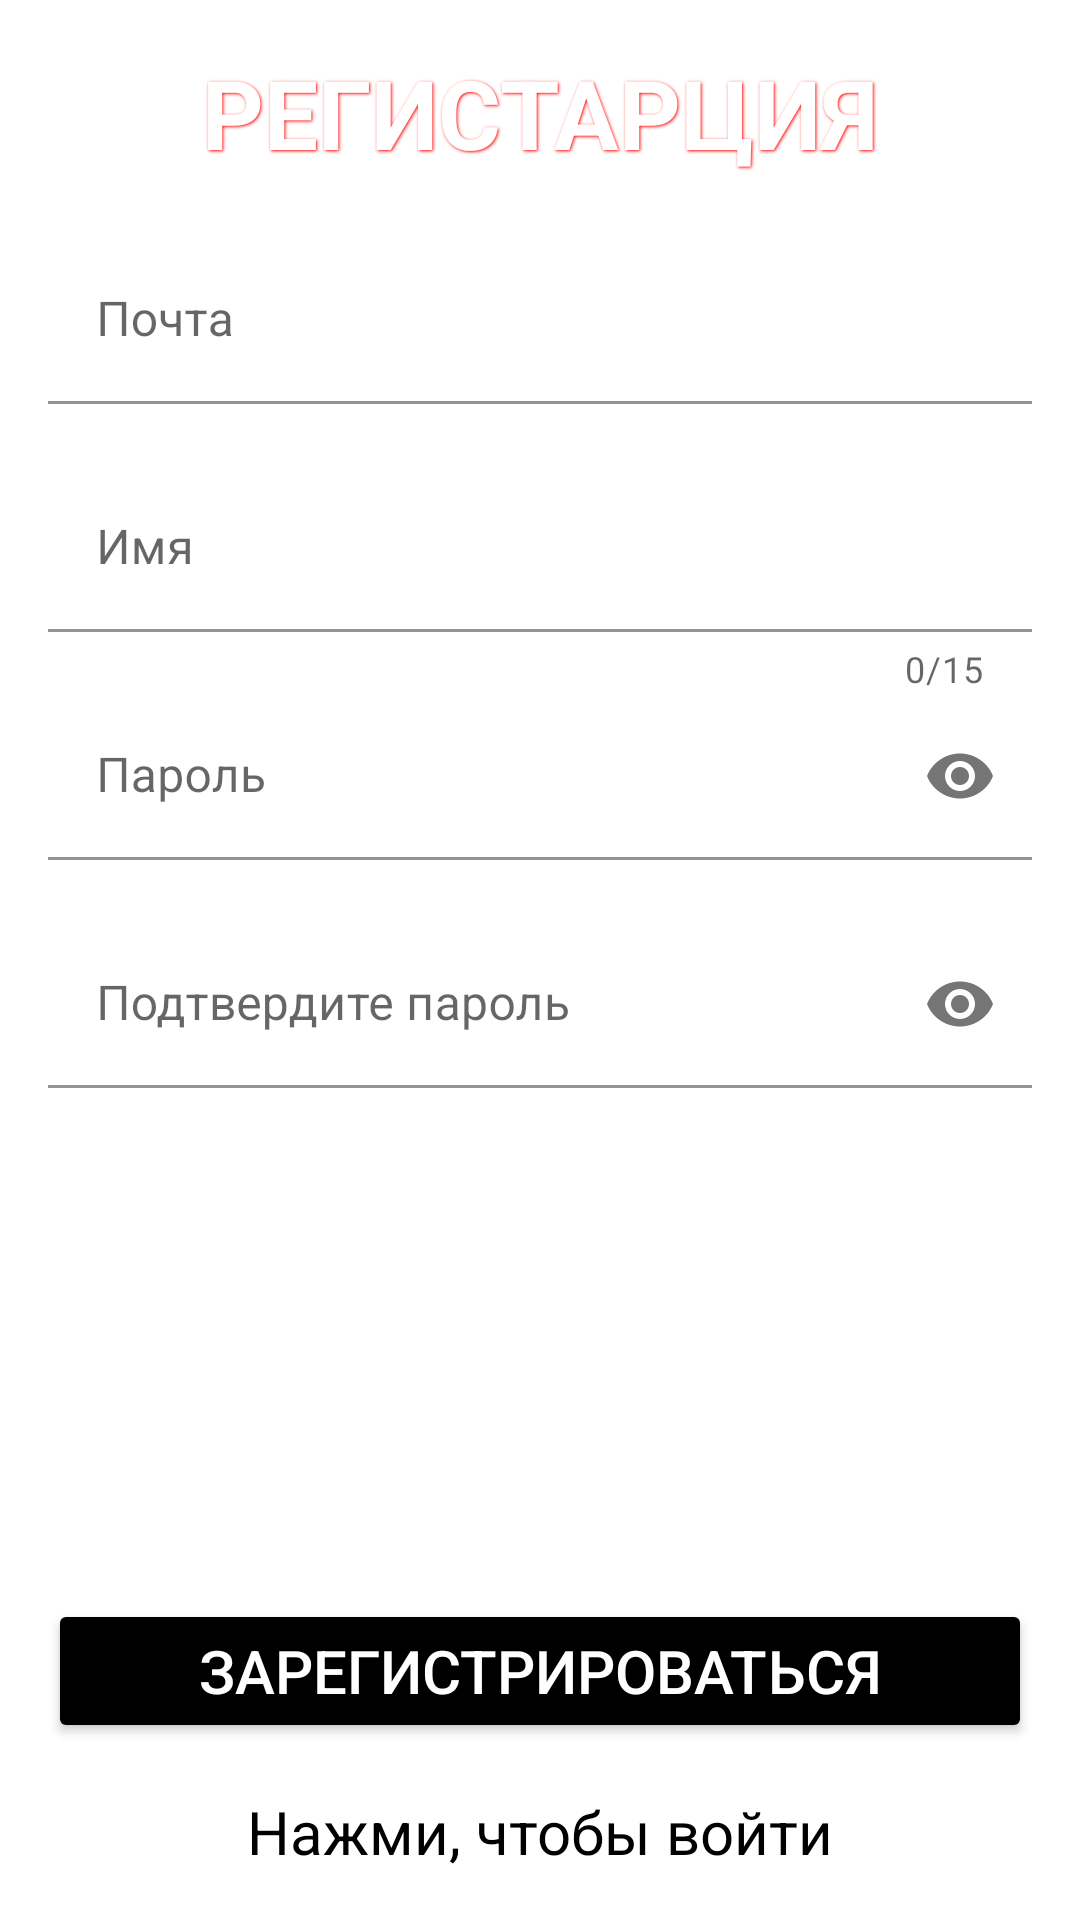

Layout XML and referenced resources for this Android screen:
<!-- AndroidManifest.xml: application theme Theme.Eng -->
<!-- res/layout/activity_sign_in.xml -->
<?xml version="1.0" encoding="utf-8"?>
<LinearLayout xmlns:android="http://schemas.android.com/apk/res/android"
    xmlns:app="http://schemas.android.com/apk/res-auto"
    xmlns:tools="http://schemas.android.com/tools"
    android:orientation="vertical"
    android:padding="16dp"
    android:background="@drawable/background_image_one_signin"
    android:layout_width="match_parent"
    android:layout_height="match_parent"
    tools:context=".SignInActivity">

    <TextView
        android:text="Регистарция"
        android:textAllCaps="true"
        android:onClick="toggleLoginSignUp"
        android:layout_gravity="center_horizontal"
        android:layout_marginBottom="20dp"
        android:textSize="32sp"
        android:textStyle="bold"
        android:shadowColor="#ff0000"
        android:shadowDx="1"
        android:shadowDy="1"
        android:shadowRadius="2"
        android:alpha="1"
        app:layout_constraintEnd_toEndOf="parent"
        app:layout_constraintHorizontal_bias="0.174"
        app:layout_constraintStart_toStartOf="parent"
        android:textColor="@color/white"
        android:layout_width="wrap_content"
        android:layout_height="wrap_content">
    </TextView>

    <com.google.android.material.textfield.TextInputLayout
        android:id="@+id/textInputEmail"
        app:errorEnabled="true"
        android:layout_width="match_parent"
        android:layout_height="wrap_content">
        
        <com.google.android.material.textfield.TextInputEditText
            android:layout_width="match_parent"
            android:layout_height="wrap_content"
            android:hint="Почта"
            android:background="@color/white"
            android:inputType="textEmailAddress">
        </com.google.android.material.textfield.TextInputEditText>
    </com.google.android.material.textfield.TextInputLayout>

    <com.google.android.material.textfield.TextInputLayout
        android:id="@+id/textInputName"
        app:errorEnabled="true"
        app:counterEnabled="true"
        app:counterMaxLength="15"
        android:layout_width="match_parent"
        android:layout_height="wrap_content">

        <com.google.android.material.textfield.TextInputEditText
            android:layout_width="match_parent"
            android:layout_height="wrap_content"
            android:hint="Имя"
            android:background="@color/white"
            android:inputType="text">
        </com.google.android.material.textfield.TextInputEditText>
    </com.google.android.material.textfield.TextInputLayout>

    <com.google.android.material.textfield.TextInputLayout
        android:id="@+id/textInputPassword"
        app:errorEnabled="true"
        app:passwordToggleEnabled="true"
        android:layout_width="match_parent"
        android:layout_height="wrap_content">

        <com.google.android.material.textfield.TextInputEditText
            android:layout_width="match_parent"
            android:layout_height="wrap_content"
            android:hint="Пароль"
            android:background="@color/white"
            android:inputType="textPassword">
        </com.google.android.material.textfield.TextInputEditText>
    </com.google.android.material.textfield.TextInputLayout>

    <com.google.android.material.textfield.TextInputLayout
        android:id="@+id/textInputConfirmPassword"
        app:errorEnabled="true"
        app:passwordToggleEnabled="true"
        android:layout_width="match_parent"
        android:layout_height="wrap_content">

        <com.google.android.material.textfield.TextInputEditText
            android:layout_width="match_parent"
            android:layout_height="wrap_content"
            android:hint="Подтвердите пароль"
            android:background="@color/white"
            android:inputType="textPassword">
        </com.google.android.material.textfield.TextInputEditText>
    </com.google.android.material.textfield.TextInputLayout>

    <Button
        android:id="@+id/loginSignUpButton"
        android:onClick="loginSignUpUser"
        android:layout_width="match_parent"
        android:layout_height="wrap_content"
        android:layout_marginTop="150dp"
        android:text="Зарегистрироваться"
        android:backgroundTint="@color/black"
        android:textSize="20sp"
        android:textColor="@color/white"
        android:bottomRightRadius="20dp"
        android:bottomLeftRadius="23dp"
        android:topRightRadius="23dp"
        android:topLeftRadius="23dp">
    </Button>

    <TextView
        android:id="@+id/toggleLoginSignUp"
        android:text="Нажми, чтобы войти"
        android:onClick="toggleLoginSignUp"
        android:layout_gravity="center_horizontal"
        android:layout_marginTop="16dp"
        android:textSize="20sp"
        android:textColor="@color/black"
        android:clickable="true"
        android:layout_width="wrap_content"
        android:layout_height="wrap_content">
    </TextView>
</LinearLayout>
<!-- resources referenced by this layout -->
<resources>
  <color name="black">#FF000000</color>
  <color name="white">#FFFFFFFF</color>
  <style name="Theme.Eng" parent="Theme.MaterialComponents.DayNight.NoActionBar">
          
          <item name="colorPrimary">@color/purple_500</item>
          <item name="colorPrimaryVariant">@color/purple_700</item>
          <item name="colorOnPrimary">@color/white</item>
          
          <item name="colorSecondary">@color/teal_200</item>
          <item name="colorSecondaryVariant">@color/teal_700</item>
          <item name="colorOnSecondary">@color/black</item>
          
          <item name="android:statusBarColor" tools:targetApi="l">?attr/colorPrimaryVariant</item>
          
      </style>
  <color name="purple_500">#FF6200EE</color>
  <color name="purple_700">#FF3700B3</color>
  <color name="teal_200">#FF03DAC5</color>
  <color name="teal_700">#FF018786</color>
</resources>
